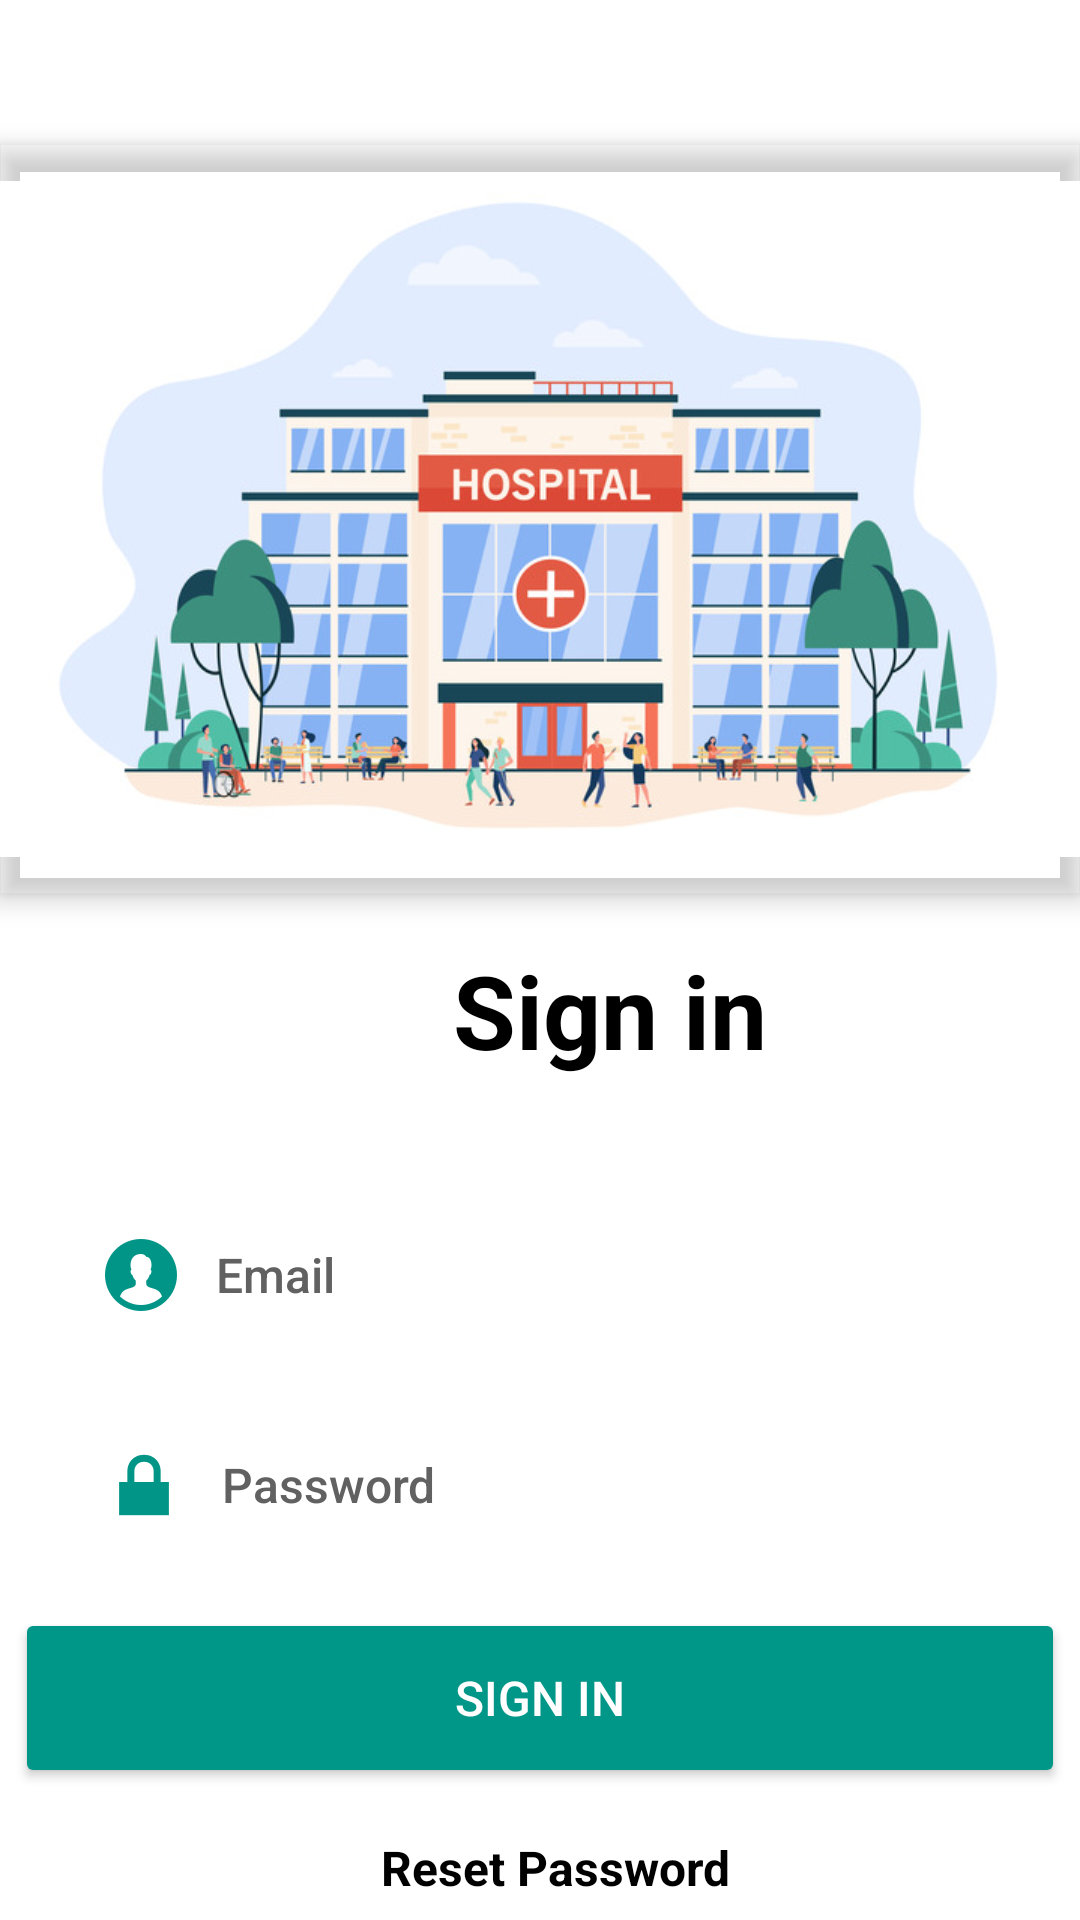

Layout XML and referenced resources for this Android screen:
<!-- AndroidManifest.xml: application theme Theme.Vaccap -->
<!-- res/layout/activity_admin_login.xml -->
<?xml version="1.0" encoding="utf-8"?>
<androidx.constraintlayout.widget.ConstraintLayout xmlns:android="http://schemas.android.com/apk/res/android"
    xmlns:app="http://schemas.android.com/apk/res-auto"
    xmlns:tools="http://schemas.android.com/tools"
    android:layout_width="match_parent"
    android:layout_height="match_parent"
    tools:context=".ui.authentication.AdminLoginActivity">

    <TextView
        android:id="@+id/tv_signupLink"
        android:layout_width="wrap_content"
        android:layout_height="wrap_content"
        android:layout_marginTop="64dp"
        android:layout_marginBottom="50dp"
        android:clickable="true"
        android:focusable="true"
        android:gravity="center"
        android:minHeight="48dp"
        android:shadowColor="@color/black"
        android:text="@string/don_t_have_an_account_sign_up"
        android:textAlignment="center"
        android:textAppearance="@style/TextAppearance.AppCompat.Body2"
        android:textColor="@color/black"
        android:textSize="18sp"
        app:layout_constraintBottom_toBottomOf="parent"
        app:layout_constraintEnd_toEndOf="parent"
        app:layout_constraintHorizontal_bias="0.529"
        app:layout_constraintStart_toStartOf="parent"
        app:layout_constraintTop_toBottomOf="@id/signup_btn"
        app:layout_constraintVertical_bias="0.421" />

    <com.google.android.material.imageview.ShapeableImageView
        android:id="@+id/logo"
        android:layout_width="0dp"
        android:layout_height="250dp"
        android:layout_marginTop="48dp"
        android:contentDescription="@string/a_bottle_holding_a_needle"
        android:elevation="5dp"
        app:layout_constraintEnd_toEndOf="parent"
        app:layout_constraintHorizontal_bias="0.0"
        app:layout_constraintStart_toStartOf="parent"
        app:layout_constraintTop_toTopOf="parent"
        app:srcCompat="@drawable/hostpital"

        tools:ignore="ImageContrastCheck" />

    <Button
        android:id="@+id/signup_btn"
        android:layout_width="350dp"
        android:layout_height="60dp"
        android:layout_marginTop="16dp"
        android:backgroundTint="#009688"
        android:text="Sign in"
        android:textAlignment="center"
        android:textColor="@color/white"
        android:textSize="16sp"
        app:layout_constraintEnd_toEndOf="parent"
        app:layout_constraintHorizontal_bias="0.491"
        app:layout_constraintStart_toStartOf="parent"
        app:layout_constraintTop_toBottomOf="@id/passwordSignin"
        tools:ignore="DuplicateSpeakableTextCheck,HardcodedText,TextContrastCheck,VisualLintButtonSize" />

    <EditText
        android:id="@+id/passwordSignin"
        android:layout_width="0dp"
        android:layout_height="50dp"
        android:layout_marginStart="32dp"
        android:layout_marginTop="20dp"
        android:layout_marginEnd="32dp"
        android:autofillHints=""
        android:background="@color/etColor"
        android:drawableStart="@android:drawable/ic_lock_lock"
        android:drawablePadding="@dimen/activity_horizontal_margin"
        android:drawableTint="@color/green_drk"
        android:hint="Password"
        android:inputType="textPassword"
        android:textAppearance="@style/TextAppearance.AppCompat.Body2"
        android:textColorHint="#616161"
        android:textSize="16sp"
        app:layout_constraintEnd_toEndOf="parent"
        app:layout_constraintHorizontal_bias="0.0"
        app:layout_constraintStart_toStartOf="parent"
        app:layout_constraintTop_toBottomOf="@+id/emailSignin"
        tools:ignore="HardcodedText,VisualLintTextFieldSize" />

    <EditText
        android:id="@+id/emailSignin"
        android:layout_width="0dp"
        android:layout_height="50dp"
        android:layout_marginStart="32dp"
        android:layout_marginTop="24dp"
        android:layout_marginEnd="32dp"
        android:autofillHints="Email"
        android:background="@color/etColor"
        android:drawableStart="@drawable/male_user_90___"
        android:drawablePadding="@dimen/activity_horizontal_margin"
        android:drawableTint="@color/green_drk"
        android:hint="Email"
        android:inputType="textEmailAddress"
        android:textAppearance="@style/TextAppearance.AppCompat.Body2"
        android:textColor="@color/black"
        android:textColorHint="#616161"
        android:textSize="16sp"
        app:layout_constraintEnd_toEndOf="parent"
        app:layout_constraintHorizontal_bias="0.0"
        app:layout_constraintStart_toStartOf="parent"
        app:layout_constraintTop_toBottomOf="@+id/editTextText"
        tools:ignore="HardcodedText,VisualLintTextFieldSize" />

    <TextView
        android:id="@+id/reset_password"
        android:layout_width="wrap_content"
        android:layout_height="wrap_content"
        android:gravity="center"
        android:layout_marginStart="50dp"
        android:layout_marginTop="10dp"
        android:layout_marginBottom="20dp"
        android:clickable="true"
        android:minHeight="48dp"
        android:text="@string/reset_password"
        android:textColor="@color/black"
        android:textSize="16sp"
        android:textStyle="bold"
        app:layout_constraintBottom_toTopOf="@+id/tv_signupLink"
        app:layout_constraintEnd_toEndOf="parent"
        app:layout_constraintHorizontal_bias="0.397"
        app:layout_constraintStart_toStartOf="parent"
        app:layout_constraintTop_toBottomOf="@+id/signup_btn"
        app:layout_constraintVertical_bias="0.322"
        tools:ignore="TextSizeCheck"
        android:focusable="true" />

    <TextView
        android:id="@+id/editTextText"
        android:layout_width="343dp"
        android:layout_height="62dp"
        android:layout_marginStart="32dp"
        android:layout_marginTop="16dp"
        android:layout_marginEnd="80dp"
        android:autofillHints=""
        android:ems="10"
        android:gravity="center_horizontal"
        android:inputType="text"
        android:text="@string/sign_in"
        android:textAppearance="@style/TextAppearance.AppCompat.Display1"
        android:textColor="@color/black"
        android:textStyle="bold"
        app:layout_constraintEnd_toEndOf="parent"
        app:layout_constraintHorizontal_bias="0.0"
        app:layout_constraintStart_toStartOf="parent"
        app:layout_constraintTop_toBottomOf="@+id/logo"
        tools:ignore="TextViewEdits,TextSizeCheck" />

</androidx.constraintlayout.widget.ConstraintLayout>
<!-- resources referenced by this layout -->
<resources>
  <color name="black">#FF000000</color>
  <color name="green_drk">#009587</color>
  <color name="white">#FFFFFFFF</color>
  <dimen name="activity_horizontal_margin">10dp</dimen>
  <!-- drawable hostpital: jpg bitmap (drawable, 74549 bytes) -->
  <!-- drawable male_user_90___: png bitmap (drawable-xxhdpi, 1714 bytes) -->
  <string name="a_bottle_holding_a_needle">a_bottle_holding_a_needle</string>
  <string name="don_t_have_an_account_sign_up">Don\'t have an account sign up</string>
  <string name="reset_password">Reset Password</string>
  <string name="sign_in">Sign in</string>
  <style name="Theme.Vaccap" parent="Theme.MaterialComponents.Light.DarkActionBar">
          
          <item name="colorPrimary">@color/green_drk</item>
          <item name="colorPrimaryVariant">#25C8B9</item>
          <item name="colorOnPrimary">@color/white</item>
          
          <item name="colorSecondary">@color/teal_200</item>
          <item name="colorSecondaryVariant">@color/teal_700</item>
          <item name="colorOnSecondary">@color/black</item>
          
          <item name="android:statusBarColor">?attr/colorPrimaryVariant</item>
          
          <item name="android:windowTranslucentStatus">true</item>
          <item name="windowActionBar">false</item>
  
      </style>
  <color name="teal_200">#FF03DAC5</color>
  <color name="teal_700">#FF018786</color>
</resources>
